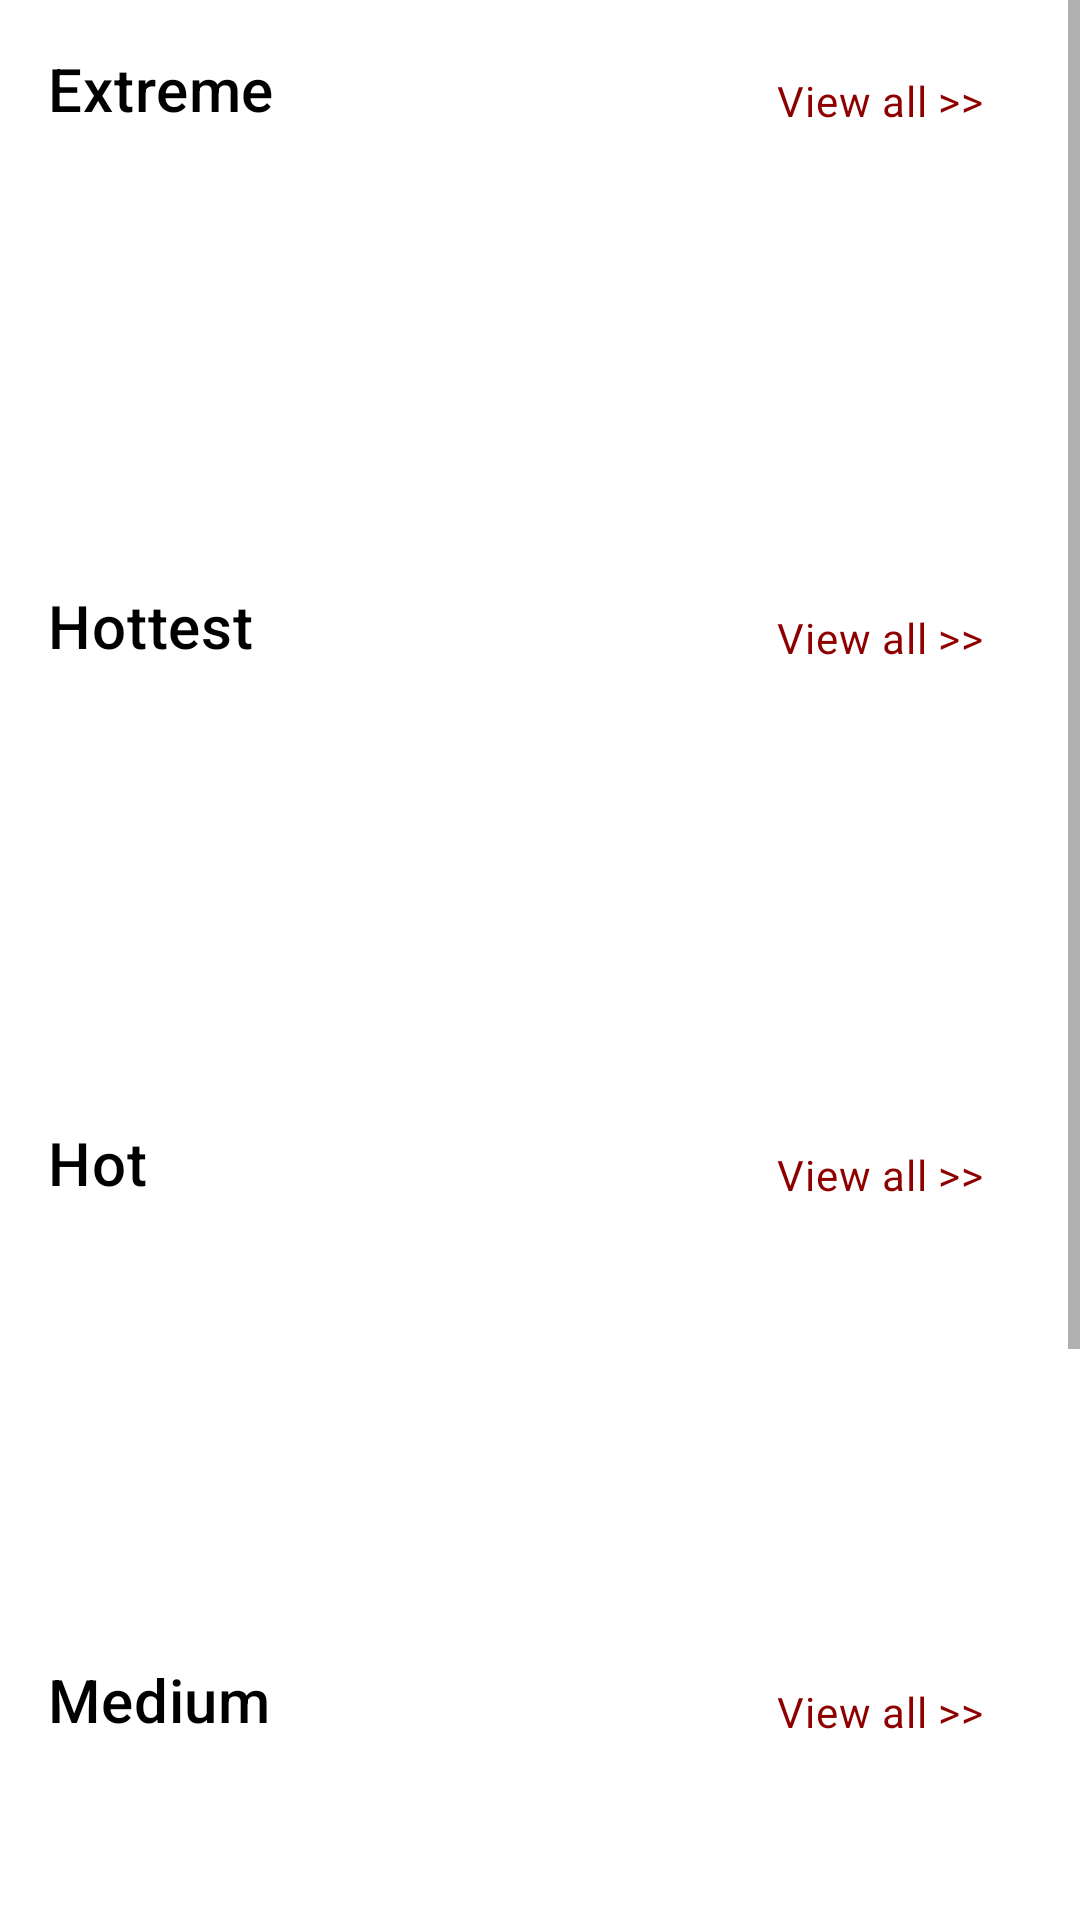

Layout XML and referenced resources for this Android screen:
<!-- AndroidManifest.xml: application theme AppTheme -->
<!-- res/layout/fragment_heat_level.xml -->
<?xml version="1.0" encoding="utf-8"?>
<ScrollView  xmlns:android="http://schemas.android.com/apk/res/android"
             xmlns:app="http://schemas.android.com/apk/res-auto"
             xmlns:tools="http://schemas.android.com/tools"
             android:layout_width="match_parent"
             android:layout_height="wrap_content"
             tools:context=".ui.explore.HeatLevelFragment">

    <androidx.constraintlayout.widget.ConstraintLayout
            android:layout_width="match_parent"
            android:layout_height="wrap_content">

        
        <TextView
                android:id="@+id/tv_extreme_title"
                android:layout_width="wrap_content"
                android:layout_height="wrap_content"
                android:layout_marginTop="@dimen/default_margin"
                android:paddingStart="@dimen/default_margin"
                android:paddingEnd="@dimen/default_margin"
                android:text="@string/extreme_products"
                android:textColor="#000000"
                android:textAppearance="@style/TextAppearance.MaterialComponents.Headline6"
                app:layout_constraintStart_toStartOf="parent"
                app:layout_constraintTop_toTopOf="parent"/>

        <TextView
                android:id="@+id/tv_view_all_extreme"
                android:layout_width="wrap_content"
                android:layout_height="wrap_content"
                android:layout_marginTop="@dimen/default_margin"
                android:paddingEnd="32dp"
                android:text="@string/view_all"
                android:textColor="@color/primaryDarkColor"
                android:textAppearance="@style/TextAppearance.MaterialComponents.Body2"
                app:layout_constraintEnd_toEndOf="parent"
                app:layout_constraintBottom_toTopOf="@id/rv_extreme_products"/>

        <androidx.recyclerview.widget.RecyclerView
                android:id="@+id/rv_extreme_products"
                android:layout_width="match_parent"
                android:layout_height="@dimen/rv_home_height"
                android:orientation="horizontal"
                app:layoutManager="androidx.recyclerview.widget.LinearLayoutManager"
                tools:listitem="@layout/list_item_product"
                app:layout_constraintStart_toStartOf="parent"
                app:layout_constraintTop_toBottomOf="@id/tv_extreme_title"/>

        
        <TextView
                android:id="@+id/tv_hottest_title"
                android:layout_width="match_parent"
                android:layout_height="wrap_content"
                android:paddingStart="@dimen/default_margin"
                android:paddingEnd="@dimen/default_margin"
                android:text="@string/hottest_products"
                android:textColor="#000000"
                android:textAppearance="@style/TextAppearance.MaterialComponents.Headline6"
                app:layout_constraintStart_toStartOf="parent"
                app:layout_constraintTop_toBottomOf="@id/rv_extreme_products"/>

        <TextView
                android:id="@+id/tv_view_all_hottest"
                android:layout_width="wrap_content"
                android:layout_height="wrap_content"
                android:layout_marginTop="@dimen/default_margin"
                android:paddingEnd="32dp"
                android:text="@string/view_all"
                android:textColor="@color/primaryDarkColor"
                android:textAppearance="@style/TextAppearance.MaterialComponents.Body2"
                app:layout_constraintEnd_toEndOf="parent"
                app:layout_constraintBottom_toTopOf="@id/rv_hottest_products"/>

        <androidx.recyclerview.widget.RecyclerView
                android:id="@+id/rv_hottest_products"
                android:layout_width="match_parent"
                android:layout_height="@dimen/rv_home_height"
                android:orientation="horizontal"
                app:layoutManager="androidx.recyclerview.widget.LinearLayoutManager"
                tools:listitem="@layout/list_item_product"
                app:layout_constraintStart_toStartOf="parent"
                app:layout_constraintTop_toBottomOf="@id/tv_hottest_title"/>

        
        <TextView
                android:id="@+id/tv_hot_title"
                android:layout_width="match_parent"
                android:layout_height="wrap_content"
                android:paddingStart="@dimen/default_margin"
                android:paddingEnd="@dimen/default_margin"
                android:text="@string/hot_products"
                android:textColor="#000000"
                android:textAppearance="@style/TextAppearance.MaterialComponents.Headline6"
                app:layout_constraintStart_toStartOf="parent"
                app:layout_constraintTop_toBottomOf="@id/rv_hottest_products"/>

        <TextView
                android:id="@+id/tv_view_all_hot"
                android:layout_width="wrap_content"
                android:layout_height="wrap_content"
                android:layout_marginTop="@dimen/default_margin"
                android:paddingEnd="32dp"
                android:text="@string/view_all"
                android:textColor="@color/primaryDarkColor"
                android:textAppearance="@style/TextAppearance.MaterialComponents.Body2"
                app:layout_constraintEnd_toEndOf="parent"
                app:layout_constraintBottom_toTopOf="@id/rv_hot_products"/>

        <androidx.recyclerview.widget.RecyclerView
                android:id="@+id/rv_hot_products"
                android:layout_width="match_parent"
                android:layout_height="@dimen/rv_home_height"
                android:orientation="horizontal"
                app:layoutManager="androidx.recyclerview.widget.LinearLayoutManager"
                tools:listitem="@layout/list_item_product"
                app:layout_constraintStart_toStartOf="parent"
                app:layout_constraintTop_toBottomOf="@id/tv_hot_title"/>

        
        <TextView
                android:id="@+id/tv_medium_title"
                android:layout_width="match_parent"
                android:layout_height="wrap_content"
                android:paddingStart="@dimen/default_margin"
                android:paddingEnd="@dimen/default_margin"
                android:text="@string/medium_products"
                android:textColor="#000000"
                android:textAppearance="@style/TextAppearance.MaterialComponents.Headline6"
                app:layout_constraintStart_toStartOf="parent"
                app:layout_constraintTop_toBottomOf="@id/rv_hot_products"/>

        <TextView
                android:id="@+id/tv_view_all_medium"
                android:layout_width="wrap_content"
                android:layout_height="wrap_content"
                android:layout_marginTop="@dimen/default_margin"
                android:paddingEnd="32dp"
                android:text="@string/view_all"
                android:textColor="@color/primaryDarkColor"
                android:textAppearance="@style/TextAppearance.MaterialComponents.Body2"
                app:layout_constraintEnd_toEndOf="parent"
                app:layout_constraintBottom_toTopOf="@id/rv_medium_products"/>

        <androidx.recyclerview.widget.RecyclerView
                android:id="@+id/rv_medium_products"
                android:layout_width="match_parent"
                android:layout_height="@dimen/rv_home_height"
                android:orientation="horizontal"
                app:layoutManager="androidx.recyclerview.widget.LinearLayoutManager"
                tools:listitem="@layout/list_item_product"
                app:layout_constraintStart_toStartOf="parent"
                app:layout_constraintTop_toBottomOf="@id/tv_medium_title"/>

        
        <TextView
                android:id="@+id/tv_mild_title"
                android:layout_width="match_parent"
                android:layout_height="wrap_content"
                android:paddingStart="@dimen/default_margin"
                android:paddingEnd="@dimen/default_margin"
                android:text="@string/mild_products"
                android:textColor="#000000"
                android:textAppearance="@style/TextAppearance.MaterialComponents.Headline6"
                app:layout_constraintStart_toStartOf="parent"
                app:layout_constraintTop_toBottomOf="@id/rv_medium_products"/>

        <TextView
                android:id="@+id/tv_view_all_mild"
                android:layout_width="wrap_content"
                android:layout_height="wrap_content"
                android:layout_marginTop="@dimen/default_margin"
                android:paddingEnd="32dp"
                android:text="@string/view_all"
                android:textColor="@color/primaryDarkColor"
                android:textAppearance="@style/TextAppearance.MaterialComponents.Body2"
                app:layout_constraintEnd_toEndOf="parent"
                app:layout_constraintBottom_toTopOf="@id/rv_mild_products"/>

        <androidx.recyclerview.widget.RecyclerView
                android:id="@+id/rv_mild_products"
                android:layout_width="match_parent"
                android:layout_height="@dimen/rv_home_height"
                android:orientation="horizontal"
                app:layoutManager="androidx.recyclerview.widget.LinearLayoutManager"
                tools:listitem="@layout/list_item_product"
                app:layout_constraintStart_toStartOf="parent"
                app:layout_constraintTop_toBottomOf="@id/tv_mild_title"/>
    </androidx.constraintlayout.widget.ConstraintLayout>
</ScrollView>
<!-- res/layout/list_item_product.xml (included above) -->
<?xml version="1.0" encoding="utf-8"?>
<layout
        xmlns:tools="http://schemas.android.com/tools"
        xmlns:android="http://schemas.android.com/apk/res/android"
        xmlns:app="http://schemas.android.com/apk/res-auto">

    <data>
        <variable
                name="product"
                type="com.example.hottest.data.model.Product"/>
    </data>

    <com.google.android.material.card.MaterialCardView
            android:layout_width="@dimen/card_rv_item_width"
            android:layout_height="@dimen/card_rv_item_height"
            style="@style/Widget.MaterialComponents.CardView"
            android:layout_marginBottom="@dimen/default_margin"
            android:layout_marginTop="@dimen/default_margin"
            android:layout_marginStart="@dimen/default_margin"
            android:layout_marginEnd="4dp">

        <androidx.constraintlayout.widget.ConstraintLayout
                android:layout_width="match_parent"
                android:layout_height="match_parent">

            <ImageView
                    android:id="@+id/iv_product_image"
                    android:layout_width="match_parent"
                    android:layout_height="80dp"
                    app:layout_constraintTop_toTopOf="parent"
                    app:layout_constraintStart_toStartOf="parent"
                    app:layout_constraintEnd_toEndOf="parent"/>

            <View
                    android:layout_width="match_parent"
                    android:layout_height="1dp"
                    android:background="#1A000000"
                    app:layout_constraintEnd_toEndOf="parent"
                    app:layout_constraintStart_toStartOf="parent"
                    app:layout_constraintTop_toBottomOf="@id/iv_product_image"/>

            <RatingBar
                    android:id="@+id/product_rating"
                    android:layout_width="wrap_content"
                    android:layout_height="wrap_content"
                    style="?android:attr/ratingBarStyleSmall"
                    android:layout_marginEnd="2dp"
                    android:layout_marginBottom="4dp"
                    android:stepSize="0.5"
                    android:rating="0"
                    android:numStars="5"
                    android:isIndicator="true"
                    android:scaleX="0.8"
                    android:scaleY="0.8"
                    app:layout_constraintBottom_toBottomOf="@id/iv_product_image"
                    app:layout_constraintEnd_toEndOf="parent" />

            <TextView
                    android:id="@+id/product_name"
                    android:layout_width="wrap_content"
                    android:layout_height="wrap_content"
                    android:layout_marginStart="8dp"
                    android:text="@{product.name}"
                    tools:text="Product Name"
                    android:maxLines="1"
                    android:textAppearance="@style/TextAppearance.MaterialComponents.Subtitle1"
                    app:layout_constraintStart_toStartOf="parent"
                    app:layout_constraintTop_toBottomOf="@id/iv_product_image" />

            <TextView
                    android:id="@+id/product_brand"
                    android:layout_width="wrap_content"
                    android:layout_height="wrap_content"
                    android:layout_marginStart="8dp"
                    android:text="@{product.brand}"
                    android:maxLines="1"
                    android:textAppearance="@style/TextAppearance.MaterialComponents.Caption"
                    app:layout_constraintStart_toStartOf="parent"
                    app:layout_constraintTop_toBottomOf="@+id/product_name"
                    tools:text="Product Brand" />

        </androidx.constraintlayout.widget.ConstraintLayout>
    </com.google.android.material.card.MaterialCardView>

</layout>
<!-- resources referenced by this layout -->
<resources>
  <color name="primaryDarkColor">#8e0000</color>
  <dimen name="card_rv_item_height">124dp</dimen>
  <dimen name="card_rv_item_width">136dp</dimen>
  <dimen name="default_margin">16dp</dimen>
  <dimen name="rv_home_height">152dp</dimen>
  <string name="extreme_products">Extreme</string>
  <string name="hot_products">Hot</string>
  <string name="hottest_products">Hottest</string>
  <string name="medium_products">Medium</string>
  <string name="mild_products">Mild</string>
  <string name="view_all">View all &gt;&gt;</string>
  <style name="AppTheme" parent="Theme.MaterialComponents.Light">
          <item name="colorPrimary">@color/primaryColor</item>
          <item name="colorPrimaryDark">@color/primaryDarkColor</item>
          <item name="colorAccent">@color/primaryColor</item>
          <item name="android:textColor">@color/primaryTextColor</item>
          <item name="android:windowActivityTransitions">true</item>
      </style>
  <color name="primaryColor">#c62828</color>
  <color name="primaryTextColor">#999999</color>
</resources>
